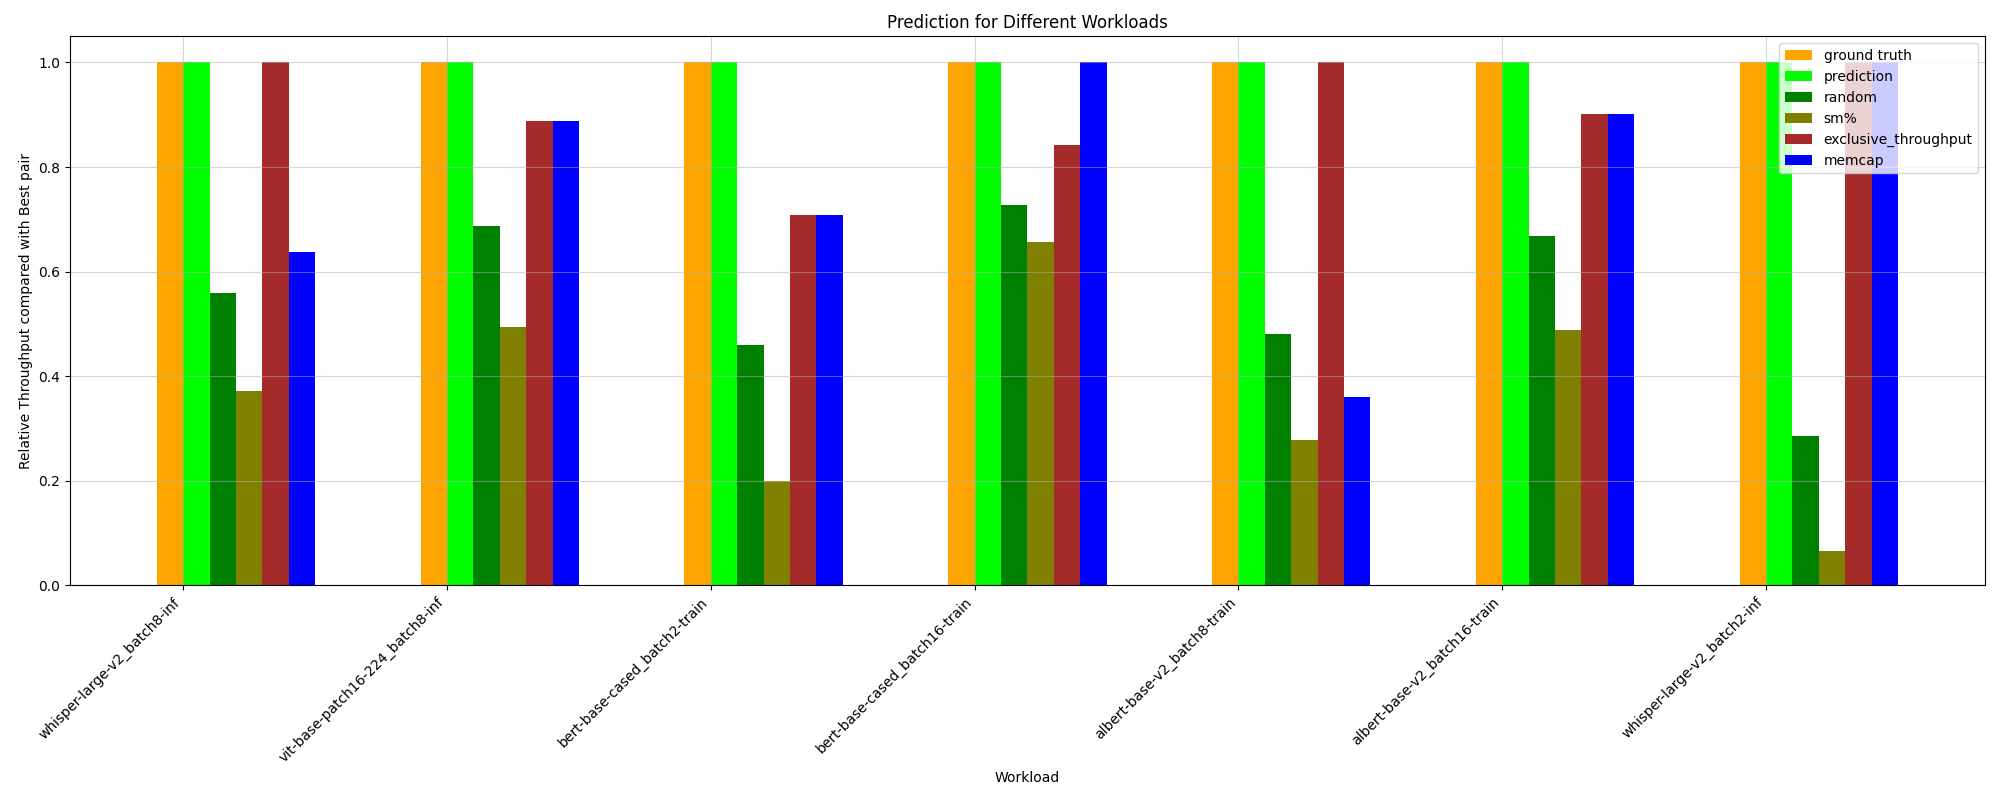

The file beside this chart, header and first rows:
HPworkload, ground truth, random, prediction, _Threads, _Compute (SM) Throughput, _DRAM Throughput, _Memory Throughput, _Registers, _Static Shared Memory, exclusive_throughput, sm%, mem%, memcap, ground truth value
whisper-large-v2_batch8-inf, 1.0, 0.5598, 1.0, 0.372, 0.6384, 1.0, 0.3316, 0.372, 0.3316, 1.0, 0.372, 0.3316, 0.6384, 13.48
vit-base-patch16-224_batch8-inf, 1.0, 0.6882, 1.0, 1.0, 1.0, 1.0, 0.6897, 1.0, 1.0, 0.8878, 0.4946, 0.6897, 0.8878, 161.7
albert-base-v2_batch2-train, 1.0, 0.468, 1.0, 0.9191, 0.9191, 0.9191, 0.9191, 0.9191, 0.08642, 0.9402, 0.2429, 1.0, 0.9402, 99.55
bert-base-cased_batch8-inf, 1.0, 0.6644, 1.0, 0.8492, 0.7466, 0.8492, 0.8492, 0.8492, 0.8492, 0.7466, 0.4256, 0.8492, 0.7497, 151
wav2vec2-base-960h_batch8-inf, 1.0, 0.716, 1.0, 0.7736, 1.0, 0.7736, 0.7736, 0.7736, 0.7736, 0.7974, 0.4375, 0.7736, 0.7974, 119.5
bert-base-cased_batch8-train, 1.0, 0.4937, 0.686, 0.686, 1.0, 0.686, 0.686, 0.686, 0.1535, 1.0, 0.2871, 0.686, 0.882, 87.77
bert-base-cased_batch16-inf, 1.0, 0.6708, 1.0, 0.6182, 0.7517, 0.7517, 0.7148, 0.6182, 0.3173, 0.7758, 0.6182, 0.7148, 0.7517, 145.3
vit_h_14_batch8-train, 1.0, 0.4691, 0.8177, 0.8177, 0.1166, 0.8177, 0.8177, 0.8177, 0.09156, 1.0, 0.3195, 0.8177, 1.0, 67.26
vit-base-patch16-224_batch16-inf, 1.0, 0.703, 0.9087, 0.6121, 0.9087, 0.9442, 0.1837, 0.6121, 0.1837, 0.7744, 0.5785, 1.0, 0.9442, 159.9
whisper-large-v2_batch16-inf, 1.0, 0.3835, 0.6371, 0.6371, 1.0, 0.6371, 0.09691, 0.6371, 0.09691, 1.0, 0.3045, 0.6371, 1.0, 46.12
wav2vec2-base-960h_batch16-inf, 1.0, 0.8385, 0.677, 0.677, 0.677, 0.677, 0.677, 1.0, 1.0, 0.677, 0.677, 1.0, 0.677, 123.8
albert-base-v2_batch16-train, 1.0, 0.6689, 1.0, 0.7371, 1.0, 0.7371, 0.7371, 0.7371, 0.7371, 0.9007, 0.4876, 0.7371, 0.9007, 71.34
wav2vec2-base-960h_batch2-inf, 1.0, 0.668, 0.8312, 0.8312, 1.0, 0.8312, 0.8312, 0.8312, 0.8312, 0.9312, 0.4447, 0.8312, 0.7539, 111.5
albert-base-v2_batch8-train, 1.0, 0.4804, 1.0, 0.8648, 0.8648, 0.8648, 0.8648, 0.8648, 0.2323, 1.0, 0.2779, 1.0, 0.36, 92.5
vit-base-patch16-224_batch2-inf, 1.0, 0.6867, 0.9374, 0.9374, 1.0, 0.9374, 0.9374, 0.9374, 0.9374, 0.9992, 0.4932, 0.9374, 1.0, 128.3
bert-base-cased_batch16-train, 1.0, 0.7271, 1.0, 0.657, 0.8414, 1.0, 1.0, 0.657, 0.3222, 0.8414, 0.657, 1.0, 1.0, 43.58
bert-base-cased_batch2-inf, 1.0, 0.71, 0.8937, 0.8937, 1.0, 0.8937, 0.8937, 0.8937, 0.8937, 0.5838, 0.6463, 0.8937, 0.7265, 143.6
bert-base-cased_batch2-train, 1.0, 0.4602, 1.0, 0.1998, 0.7087, 0.7087, 0.5068, 0.1998, 0.3364, 0.7087, 0.1998, 0.5068, 0.7087, 97.88
vit_h_14_batch2-train, 1.0, 0.3795, 0.682, 0.682, 0.9681, 0.682, 0.682, 0.682, 0.05401, 0.9681, 0.08231, 0.682, 1.0, 92.8
whisper-large-v2_batch2-inf, 1.0, 0.2858, 1.0, 0.06543, 1.0, 0.04434, 0.04434, 0.06543, 0.09233, 1.0, 0.06543, 0.04434, 1.0, 84.92
